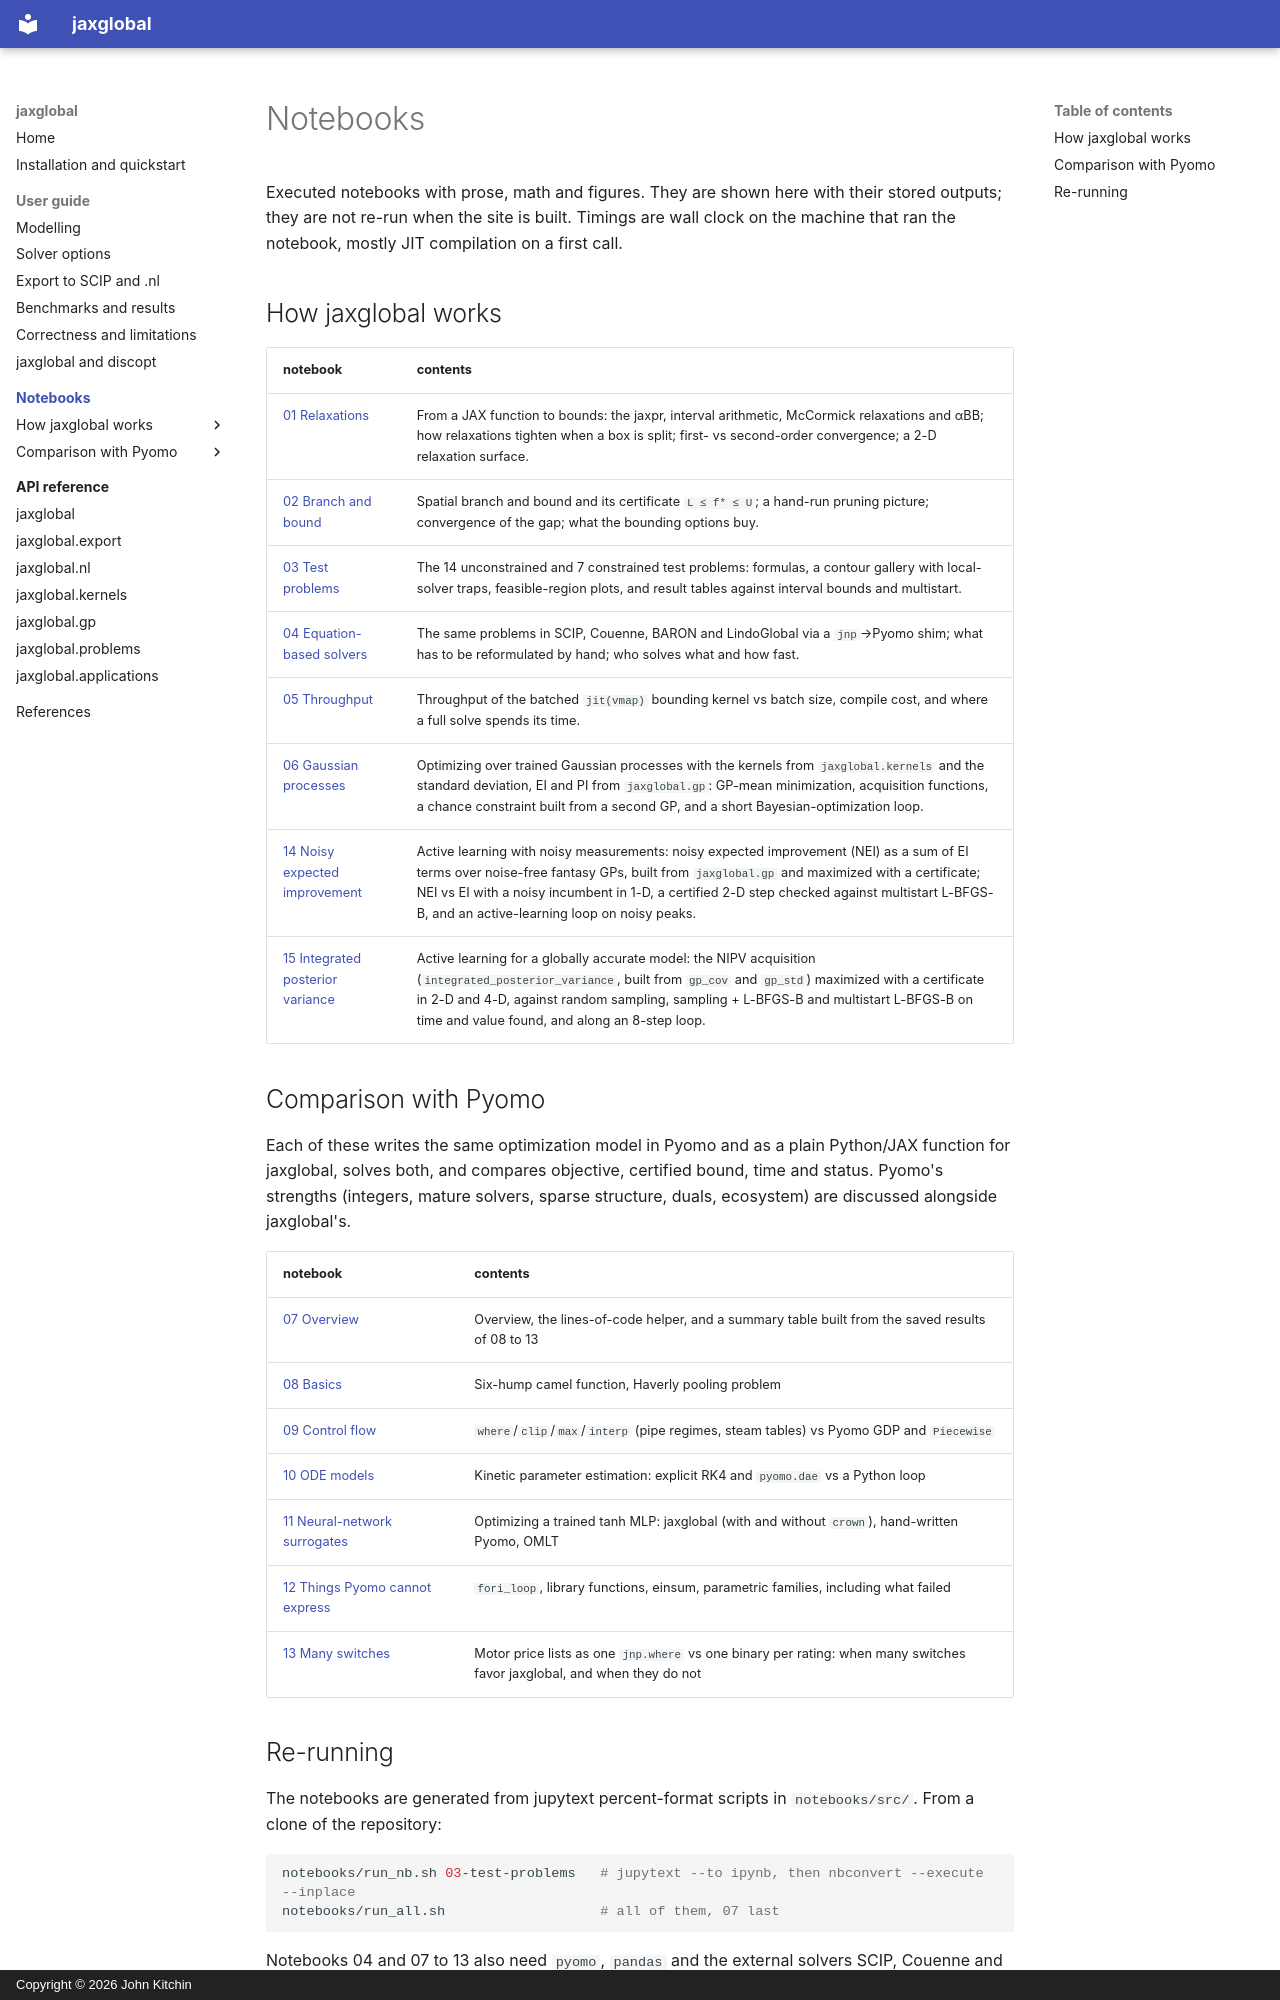

repository: jkitchin/jax-go · page: notebooks/index.html · generator: mkdocs · copyright: Copyright © 2026 John Kitchin

# Notebooks

Executed notebooks with prose, math and figures. They are shown here with their
stored outputs; they are not re-run when the site is built. Timings are wall
clock on the machine that ran the notebook, mostly JIT compilation on a first
call.

## How jaxglobal works

| notebook | contents |
|---|---|
| [01 Relaxations](01-relaxations.ipynb) | From a JAX function to bounds: the jaxpr, interval arithmetic, McCormick relaxations and αBB; how relaxations tighten when a box is split; first- vs second-order convergence; a 2-D relaxation surface. |
| [02 Branch and bound](02-branch-and-bound.ipynb) | Spatial branch and bound and its certificate `L ≤ f* ≤ U`; a hand-run pruning picture; convergence of the gap; what the bounding options buy. |
| [03 Test problems](03-test-problems.ipynb) | The 14 unconstrained and 7 constrained test problems: formulas, a contour gallery with local-solver traps, feasible-region plots, and result tables against interval bounds and multistart. |
| [04 Equation-based solvers](04-equation-based-solvers.ipynb) | The same problems in SCIP, Couenne, BARON and LindoGlobal via a `jnp`→Pyomo shim; what has to be reformulated by hand; who solves what and how fast. |
| [05 Throughput](05-throughput.ipynb) | Throughput of the batched `jit(vmap)` bounding kernel vs batch size, compile cost, and where a full solve spends its time. |
| [06 Gaussian processes](06-gaussian-processes.ipynb) | Optimizing over trained Gaussian processes with the kernels from `jaxglobal.kernels` and the standard deviation, EI and PI from `jaxglobal.gp`: GP-mean minimization, acquisition functions, a chance constraint built from a second GP, and a short Bayesian-optimization loop. |
| [14 Noisy expected improvement](14-noisy-expected-improvement.ipynb) | Active learning with noisy measurements: noisy expected improvement (NEI) as a sum of EI terms over noise-free fantasy GPs, built from `jaxglobal.gp` and maximized with a certificate; NEI vs EI with a noisy incumbent in 1-D, a certified 2-D step checked against multistart L-BFGS-B, and an active-learning loop on noisy peaks. |
| [15 Integrated posterior variance](15-integrated-posterior-variance.ipynb) | Active learning for a globally accurate model: the NIPV acquisition (`integrated_posterior_variance`, built from `gp_cov` and `gp_std`) maximized with a certificate in 2-D and 4-D, against random sampling, sampling + L-BFGS-B and multistart L-BFGS-B on time and value found, and along an 8-step loop. |

## Comparison with Pyomo

Each of these writes the same optimization model in Pyomo and as a plain
Python/JAX function for jaxglobal, solves both, and compares objective,
certified bound, time and status. Pyomo's strengths (integers, mature solvers,
sparse structure, duals, ecosystem) are discussed alongside jaxglobal's.

| notebook | contents |
|---|---|
| [07 Overview](07-pyomo-overview.ipynb) | Overview, the lines-of-code helper, and a summary table built from the saved results of 08 to 13 |
| [08 Basics](08-pyomo-basics.ipynb) | Six-hump camel function, Haverly pooling problem |
| [09 Control flow](09-control-flow.ipynb) | `where`/`clip`/`max`/`interp` (pipe regimes, steam tables) vs Pyomo GDP and `Piecewise` |
| [10 ODE models](10-ode-models.ipynb) | Kinetic parameter estimation: explicit RK4 and `pyomo.dae` vs a Python loop |
| [11 Neural-network surrogates](11-neural-network-surrogates.ipynb) | Optimizing a trained tanh MLP: jaxglobal (with and without `crown`), hand-written Pyomo, OMLT |
| [12 Things Pyomo cannot express](12-things-pyomo-cannot-express.ipynb) | `fori_loop`, library functions, einsum, parametric families, including what failed |
| [13 Many switches](13-many-switches.ipynb) | Motor price lists as one `jnp.where` vs one binary per rating: when many switches favor jaxglobal, and when they do not |
